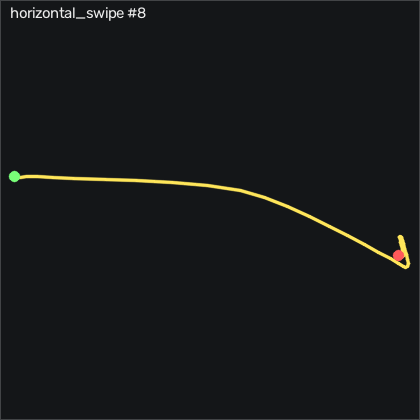

The file beside this chart, header and first rows:
t_s, ax, ay, az, gx, gy, gz, seq
0.00000, -0.841, -0.199, 0.416, -2.413, -0.1954, 0.5871, 16921
0.01000, -0.851, -0.204, 0.415, -2.566, 0.04856, 0.4961, 16922
0.02000, -0.851, -0.204, 0.417, -2.657, 0.1096, 0.1301, 16923
0.03100, -0.835, -0.207, 0.413, -2.413, -0.1344, 0.3131, 16924
0.04000, -0.845, -0.206, 0.423, -2.169, 0.4146, 0.09915, 16925
0.05000, -0.853, -0.207, 0.416, -2.108, 0.5666, -0.2359, 16926
0.06000, -0.839, -0.207, 0.415, -1.956, 0.07956, -0.1139, 16927
0.07100, -0.843, -0.215, 0.419, -1.651, 0.4446, -0.3888, 16928
0.08000, -0.858, -0.218, 0.42, -1.285, 0.7496, -0.7849, 16929
0.09000, -0.84, -0.225, 0.419, -0.7672, 0.1096, -0.6629, 16930
0.1, -0.835, -0.242, 0.424, 0.1478, 0.1706, -0.7539, 16931
0.11, -0.837, -0.283, 0.432, 1.703, 0.6586, -1.639, 16932
0.12, -0.825, -0.331, 0.44, 4.751, 0.4756, -3.011, 16933
0.13, -0.817, -0.452, 0.455, 9.934, 0.9326, -6.273, 16934
0.14, -0.849, -0.639, 0.5, 19.17, 1.573, -12.22, 16935
0.15, -0.85, -0.782, 0.521, 35.36, 0.3836, -16.94, 16936
0.16, -0.797, -1.025, 0.53, 57.43, -0.5914, -21.52, 16937
0.17, -0.725, -1.41, 0.555, 87.34, -0.3174, -32.22, 16938
0.18, -0.676, -1.74, 0.548, 130.6, 2.275, -44.9, 16939
0.19, -0.756, -1.822, 0.494, 187.6, 7.945, -63.92, 16940
0.201, -0.804, -1.523, 0.366, 248, 9.958, -81.49, 16941
0.21, -0.735, -0.796, 0.125, 296.5, 11.39, -86.36, 16942
0.22, -0.69, -0.106, -0.03600, 313.1, 16.73, -79.23, 16943
0.23, -0.559, 0.311, -0.07900, 297.1, 25.84, -63.65, 16944
0.241, -0.537, 0.385, -0.01500, 262.1, 42.34, -44.96, 16945
0.25, -0.564, 0.339, 0.07700, 227, 59.9, -17, 16946
0.26, -0.661, 0.286, 0.149, 201.6, 77.15, 13.97, 16947
0.27, -0.831, 0.347, 0.217, 185.7, 86.54, 34.37, 16948
0.28, -0.959, 0.446, 0.206, 172.9, 87.18, 46.53, 16949
0.29, -1.079, 0.593, 0.18, 160.1, 83.1, 53.45, 16950
0.3, -1.134, 0.752, 0.135, 144.3, 74.93, 60.56, 16951
0.31, -1.171, 0.838, 0.111, 122.7, 65.87, 60.83, 16952
0.32, -1.163, 0.852, 0.07600, 96.64, 53.86, 51.04, 16953
0.33, -1.207, 0.767, 0.107, 68.78, 41.91, 32.45, 16954
0.34, -1.254, 0.586, 0.169, 43.26, 27.18, 11.84, 16955
0.35, -1.302, 0.425, 0.252, 24.78, 10.96, -6.608, 16956
0.36, -1.273, 0.311, 0.315, 12.89, -7.725, -21.85, 16957
0.371, -1.147, 0.254, 0.339, 4.599, -26.54, -33.04, 16958
0.38, -0.974, 0.164, 0.351, -3.45, -39.95, -39.81, 16959
0.39, -0.845, 0.05500, 0.385, -10.52, -45.47, -42.49, 16960
0.4, -0.773, -0.06300, 0.427, -14.12, -45.07, -42.55, 16961
0.41, -0.692, -0.107, 0.438, -13.05, -41.57, -37.06, 16962
0.42, -0.641, -0.122, 0.449, -10.46, -33.4, -28.53, 16963
0.43, -0.616, -0.124, 0.448, -7.81, -23.15, -18.77, 16964
0.44, -0.617, -0.13, 0.442, -5.889, -11.05, -8.712, 16965
0.45, -0.641, -0.144, 0.441, -4.09, 1.116, 0.1601, 16966
0.46, -0.695, -0.135, 0.424, -1.102, 11.69, 6.593, 16967
0.47, -0.762, -0.119, 0.407, 1.977, 19.84, 9.307, 16968
0.48, -0.837, -0.08600, 0.398, 4.538, 24.59, 9.52, 16969
0.49, -0.912, -0.01800, 0.39, 6.581, 26.66, 11.14, 16970
0.501, -0.963, 0.03100, 0.382, 6.642, 26.02, 12.9, 16971
0.51, -0.992, 0.05300, 0.373, 4.843, 23.07, 13.06, 16972
0.52, -1.001, 0.05700, 0.371, 2.404, 18.52, 11.59, 16973
0.53, -1.004, 0.06400, 0.372, 0.1168, 13.04, 8.636, 16974
0.541, -1.002, 0.06400, 0.365, -2.078, 7.61, 5.465, 16975
0.55, -0.967, 0.05700, 0.352, -4.303, 2.061, 1.989, 16976
0.56, -0.931, 0.03400, 0.36, -6.895, -2.542, -2.645, 16977
0.57, -0.91, -0.00700, 0.371, -8.724, -5.286, -5.297, 16978
0.58, -0.874, -0.06200, 0.39, -8.968, -6.567, -6.09, 16979
0.59, -0.854, -0.09600, 0.406, -7.352, -6.689, -6.822, 16980
... 16 more rows
